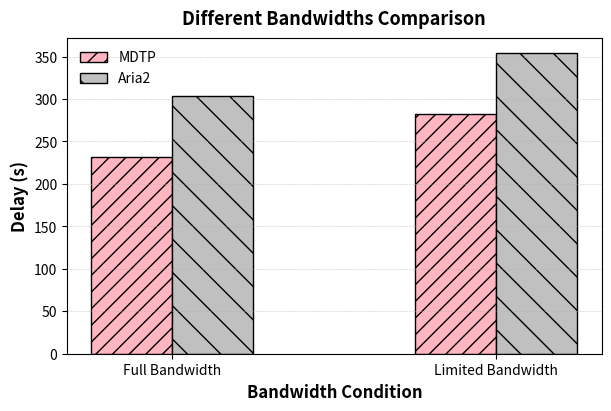

Write Python code to recreate this figure.
# Re-import necessary libraries after execution state reset
import matplotlib.pyplot as plt
import numpy as np

# Data
categories = ["Full Bandwidth", "Limited Bandwidth"]
MDTP = [231.9742307, 282.54592]
Aria2 = [303.8, 353.9]

# Positioning
x = np.arange(len(categories))
bar_width = 0.25
hatches = ['//', '\\']
# Define colors
colors = ['#ffb6c1', '#c0c0c0']  # MDTP and Aria2

# Create figure and axes with adjusted size (6x4 inches)
fig, ax = plt.subplots(figsize=(6, 4), dpi=150, constrained_layout=True)

# Create bar chart
ax.bar(x - bar_width / 2, MDTP, width=bar_width, color=colors[0], edgecolor='black', label="MDTP", hatch=hatches[0])
ax.bar(x + bar_width / 2, Aria2, width=bar_width, color=colors[1], edgecolor='black', label="Aria2", hatch=hatches[1])

# Labels and title
ax.set_xlabel('Bandwidth Condition', fontsize=12, fontweight='bold')
ax.set_ylabel('Delay (s)', fontsize=12, fontweight='bold')
ax.set_title('Different Bandwidths Comparison', fontsize=13, fontweight='bold', pad=10)

# Customizing x-axis
ax.set_xticks(x)
ax.set_xticklabels(categories, fontsize=10)

# Grid for better readability
ax.grid(axis='y', linestyle='--', linewidth=0.4, alpha=0.7)

# Adding legend
ax.legend(fontsize=10, loc="upper left", frameon=False)

# Save the plot as a PDF
plt.savefig('comparison_bandwidth_conditions.pdf', format='pdf', bbox_inches='tight')

# Show the plot
plt.show()

